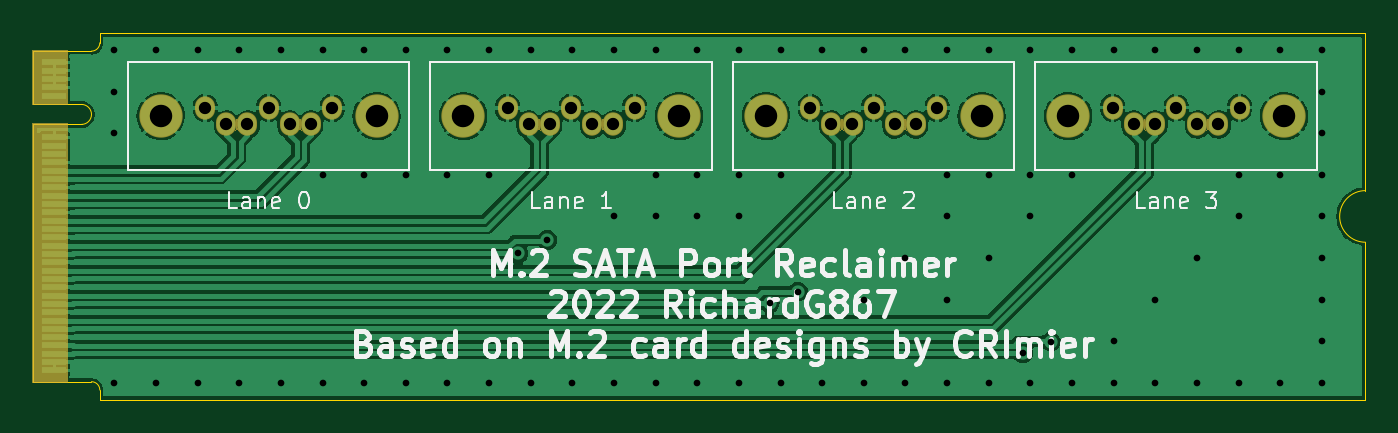
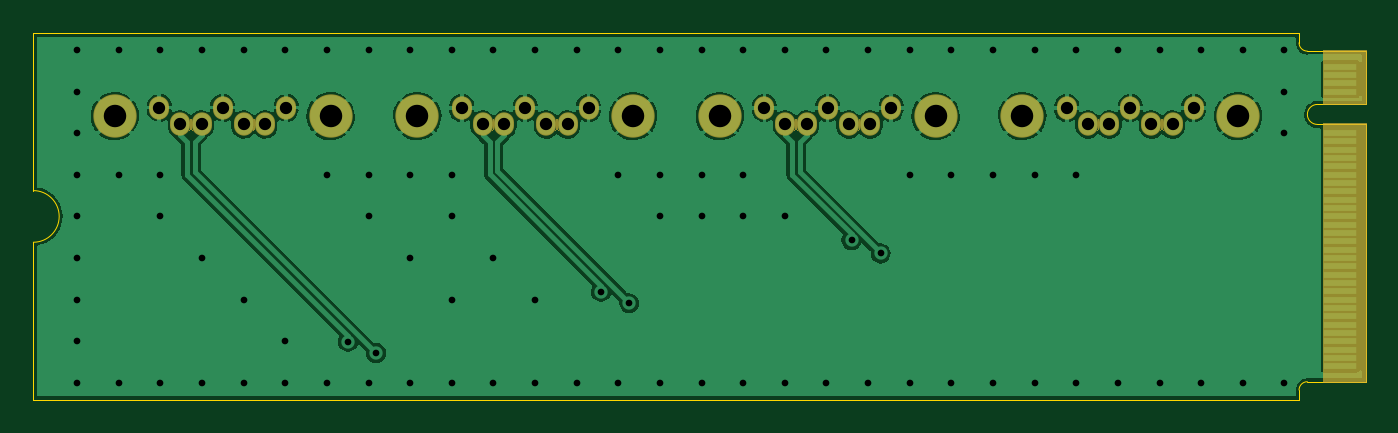
Circuit board: 11 layer files. Board 80.0 x 22.0 mm.
- bottom_copper: m2sata-B_Cu.gbl (103892 bytes)
- bottom_mask: m2sata-B_Mask.gbs (9281 bytes)
- paste: m2sata-B_Paste.gbp (489 bytes)
- bottom_silk: m2sata-B_Silkscreen.gbo (2036 bytes)
- outline: m2sata-Edge_Cuts.gm1 (1479 bytes)
- top_copper: m2sata-F_Cu.gtl (128116 bytes)
- top_mask: m2sata-F_Mask.gts (9257 bytes)
- paste: m2sata-F_Paste.gtp (489 bytes)
- top_silk: m2sata-F_Silkscreen.gto (28419 bytes)
- drill: m2sata-NPTH.drl (276 bytes)
- drill: m2sata-PTH.drl (2449 bytes)

=== bottom_copper: m2sata-B_Cu.gbl (103892 bytes, source omitted) ===
=== bottom_mask: m2sata-B_Mask.gbs (9281 bytes, source omitted) ===
=== paste: m2sata-B_Paste.gbp ===
G04 #@! TF.GenerationSoftware,KiCad,Pcbnew,(6.0.5)*
G04 #@! TF.CreationDate,2022-11-10T21:29:13-03:00*
G04 #@! TF.ProjectId,m2sata,6d327361-7461-42e6-9b69-6361645f7063,rev?*
G04 #@! TF.SameCoordinates,Original*
G04 #@! TF.FileFunction,Paste,Bot*
G04 #@! TF.FilePolarity,Positive*
%FSLAX46Y46*%
G04 Gerber Fmt 4.6, Leading zero omitted, Abs format (unit mm)*
G04 Created by KiCad (PCBNEW (6.0.5)) date 2022-11-10 21:29:13*
%MOMM*%
%LPD*%
G01*
G04 APERTURE LIST*
G04 APERTURE END LIST*
M02*

=== bottom_silk: m2sata-B_Silkscreen.gbo ===
G04 #@! TF.GenerationSoftware,KiCad,Pcbnew,(6.0.5)*
G04 #@! TF.CreationDate,2022-11-10T21:29:13-03:00*
G04 #@! TF.ProjectId,m2sata,6d327361-7461-42e6-9b69-6361645f7063,rev?*
G04 #@! TF.SameCoordinates,Original*
G04 #@! TF.FileFunction,Legend,Bot*
G04 #@! TF.FilePolarity,Positive*
%FSLAX46Y46*%
G04 Gerber Fmt 4.6, Leading zero omitted, Abs format (unit mm)*
G04 Created by KiCad (PCBNEW (6.0.5)) date 2022-11-10 21:29:13*
%MOMM*%
%LPD*%
G01*
G04 APERTURE LIST*
%ADD10C,0.100000*%
%ADD11O,1.202000X1.402000*%
%ADD12C,2.602000*%
G04 APERTURE END LIST*
%LPC*%
G36*
X100125000Y-109925000D02*
G01*
X97625000Y-109925000D01*
X97625000Y-94475000D01*
X100125000Y-94475000D01*
X100125000Y-109925000D01*
G37*
D10*
X100125000Y-109925000D02*
X97625000Y-109925000D01*
X97625000Y-94475000D01*
X100125000Y-94475000D01*
X100125000Y-109925000D01*
G36*
X100125000Y-93275000D02*
G01*
X97625000Y-93275000D01*
X97625000Y-90075000D01*
X100125000Y-90075000D01*
X100125000Y-93275000D01*
G37*
X100125000Y-93275000D02*
X97625000Y-93275000D01*
X97625000Y-90075000D01*
X100125000Y-90075000D01*
X100125000Y-93275000D01*
D11*
X162447238Y-93473494D03*
X163717238Y-94473494D03*
X164987238Y-94473494D03*
X166257238Y-93473494D03*
X167527238Y-94473494D03*
X168797238Y-94473494D03*
X170067238Y-93473494D03*
D12*
X172737238Y-93973494D03*
X159777238Y-93973494D03*
D11*
X107950000Y-93480000D03*
X109220000Y-94480000D03*
X110490000Y-94480000D03*
X111760000Y-93480000D03*
X113030000Y-94480000D03*
X114300000Y-94480000D03*
X115570000Y-93480000D03*
D12*
X118240000Y-93980000D03*
X105280000Y-93980000D03*
D11*
X144281492Y-93480000D03*
X145551492Y-94480000D03*
X146821492Y-94480000D03*
X148091492Y-93480000D03*
X149361492Y-94480000D03*
X150631492Y-94480000D03*
X151901492Y-93480000D03*
D12*
X154571492Y-93980000D03*
X141611492Y-93980000D03*
D11*
X126115746Y-93480000D03*
X127385746Y-94480000D03*
X128655746Y-94480000D03*
X129925746Y-93480000D03*
X131195746Y-94480000D03*
X132465746Y-94480000D03*
X133735746Y-93480000D03*
D12*
X136405746Y-93980000D03*
X123445746Y-93980000D03*
M02*

=== outline: m2sata-Edge_Cuts.gm1 ===
G04 #@! TF.GenerationSoftware,KiCad,Pcbnew,(6.0.5)*
G04 #@! TF.CreationDate,2022-11-10T21:29:13-03:00*
G04 #@! TF.ProjectId,m2sata,6d327361-7461-42e6-9b69-6361645f7063,rev?*
G04 #@! TF.SameCoordinates,Original*
G04 #@! TF.FileFunction,Profile,NP*
%FSLAX46Y46*%
G04 Gerber Fmt 4.6, Leading zero omitted, Abs format (unit mm)*
G04 Created by KiCad (PCBNEW (6.0.5)) date 2022-11-10 21:29:13*
%MOMM*%
%LPD*%
G01*
G04 APERTURE LIST*
G04 #@! TA.AperFunction,Profile*
%ADD10C,0.050000*%
G04 #@! TD*
G04 APERTURE END LIST*
D10*
X101625000Y-111000000D02*
X177625000Y-111000000D01*
X177625000Y-111000000D02*
X177625000Y-101550000D01*
X177625000Y-98450000D02*
X177625000Y-89000000D01*
X177625000Y-89000000D02*
X101625000Y-89000000D01*
X177625000Y-98450000D02*
G75*
G03*
X177625000Y-101550000I0J-1550000D01*
G01*
X100525000Y-94475000D02*
X97625000Y-94475000D01*
X97625000Y-100000000D02*
X97625000Y-109925000D01*
X97625000Y-93275000D02*
X100525000Y-93275000D01*
X97625000Y-109925000D02*
X101125000Y-109925000D01*
X97625000Y-94475000D02*
X97625000Y-100000000D01*
X101625000Y-89000000D02*
X101625000Y-89575000D01*
X101625000Y-110425000D02*
X101625000Y-111000000D01*
X97625000Y-90075000D02*
X97625000Y-93275000D01*
X101125000Y-90075000D02*
X97625000Y-90075000D01*
X100525000Y-94475000D02*
G75*
G03*
X100525000Y-93275000I0J600000D01*
G01*
X101625000Y-110425000D02*
G75*
G03*
X101125000Y-109925000I-500000J0D01*
G01*
X101125000Y-90075000D02*
G75*
G03*
X101625000Y-89575000I-1J500001D01*
G01*
M02*

=== top_copper: m2sata-F_Cu.gtl (128116 bytes, source omitted) ===
=== top_mask: m2sata-F_Mask.gts (9257 bytes, source omitted) ===
=== paste: m2sata-F_Paste.gtp ===
G04 #@! TF.GenerationSoftware,KiCad,Pcbnew,(6.0.5)*
G04 #@! TF.CreationDate,2022-11-10T21:29:13-03:00*
G04 #@! TF.ProjectId,m2sata,6d327361-7461-42e6-9b69-6361645f7063,rev?*
G04 #@! TF.SameCoordinates,Original*
G04 #@! TF.FileFunction,Paste,Top*
G04 #@! TF.FilePolarity,Positive*
%FSLAX46Y46*%
G04 Gerber Fmt 4.6, Leading zero omitted, Abs format (unit mm)*
G04 Created by KiCad (PCBNEW (6.0.5)) date 2022-11-10 21:29:13*
%MOMM*%
%LPD*%
G01*
G04 APERTURE LIST*
G04 APERTURE END LIST*
M02*

=== top_silk: m2sata-F_Silkscreen.gto (28419 bytes, source omitted) ===
=== drill: m2sata-NPTH.drl ===
M48
; DRILL file {KiCad (6.0.5)} date Thu Nov 10 21:29:27 2022
; FORMAT={-:-/ absolute / metric / decimal}
; #@! TF.CreationDate,2022-11-10T21:29:27-03:00
; #@! TF.GenerationSoftware,Kicad,Pcbnew,(6.0.5)
; #@! TF.FileFunction,NonPlated,1,2,NPTH
FMAT,2
METRIC
%
G90
G05
T0
M30

=== drill: m2sata-PTH.drl ===
M48
; DRILL file {KiCad (6.0.5)} date Thu Nov 10 21:29:27 2022
; FORMAT={-:-/ absolute / metric / decimal}
; #@! TF.CreationDate,2022-11-10T21:29:27-03:00
; #@! TF.GenerationSoftware,Kicad,Pcbnew,(6.0.5)
; #@! TF.FileFunction,Plated,1,2,PTH
FMAT,2
METRIC
; #@! TA.AperFunction,Plated,PTH,ViaDrill
T1C0.400
; #@! TA.AperFunction,Plated,PTH,ComponentDrill
T2C0.740
; #@! TA.AperFunction,Plated,PTH,ComponentDrill
T3C1.350
%
G90
G05
T1
X102.5Y-90.0
X102.5Y-92.5
X102.5Y-95.0
X102.5Y-110.0
X105.0Y-90.0
X105.0Y-110.0
X107.5Y-90.0
X107.5Y-110.0
X110.0Y-90.0
X110.0Y-110.0
X112.5Y-90.0
X112.5Y-110.0
X115.0Y-90.0
X115.0Y-97.5
X115.0Y-110.0
X117.5Y-90.0
X117.5Y-97.5
X117.5Y-110.0
X120.0Y-90.0
X120.0Y-97.5
X120.0Y-110.0
X122.5Y-90.0
X122.5Y-97.5
X122.5Y-110.0
X125.0Y-90.0
X125.0Y-97.5
X125.0Y-110.0
X126.746Y-102.225
X127.5Y-90.0
X127.5Y-110.0
X128.498Y-101.422
X130.0Y-90.0
X130.0Y-110.0
X132.5Y-90.0
X132.5Y-100.0
X132.5Y-110.0
X135.0Y-90.0
X135.0Y-97.5
X135.0Y-100.0
X135.0Y-110.0
X137.5Y-90.0
X137.5Y-97.5
X137.5Y-100.0
X137.5Y-110.0
X140.0Y-90.0
X140.0Y-97.5
X140.0Y-100.0
X140.0Y-110.0
X141.843Y-105.216
X142.5Y-90.0
X142.5Y-97.5
X142.5Y-110.0
X143.54Y-104.516
X145.0Y-90.0
X145.0Y-110.0
X147.5Y-90.0
X147.5Y-105.0
X147.5Y-110.0
X150.0Y-90.0
X150.0Y-102.5
X150.0Y-110.0
X152.5Y-90.0
X152.5Y-97.5
X152.5Y-100.0
X152.5Y-105.0
X152.5Y-110.0
X155.0Y-90.0
X155.0Y-97.5
X155.0Y-102.5
X155.0Y-110.0
X157.053Y-108.204
X157.5Y-90.0
X157.5Y-97.5
X157.5Y-100.0
X157.5Y-110.0
X158.726Y-107.52
X160.0Y-90.0
X160.0Y-97.5
X160.0Y-110.0
X162.5Y-90.0
X162.5Y-107.5
X162.5Y-110.0
X165.0Y-90.0
X165.0Y-105.0
X165.0Y-110.0
X167.5Y-90.0
X167.5Y-102.5
X167.5Y-110.0
X170.0Y-90.0
X170.0Y-97.5
X170.0Y-100.0
X170.0Y-110.0
X172.5Y-90.0
X172.5Y-97.5
X172.5Y-110.0
X175.0Y-90.0
X175.0Y-92.5
X175.0Y-95.0
X175.0Y-97.5
X175.0Y-100.0
X175.0Y-102.5
X175.0Y-105.0
X175.0Y-107.5
X175.0Y-110.0
T2
X107.95Y-93.48
X109.22Y-94.48
X110.49Y-94.48
X111.76Y-93.48
X113.03Y-94.48
X114.3Y-94.48
X115.57Y-93.48
X126.116Y-93.48
X127.386Y-94.48
X128.656Y-94.48
X129.926Y-93.48
X131.196Y-94.48
X132.466Y-94.48
X133.736Y-93.48
X144.281Y-93.48
X145.551Y-94.48
X146.821Y-94.48
X148.091Y-93.48
X149.361Y-94.48
X150.631Y-94.48
X151.901Y-93.48
X162.447Y-93.473
X163.717Y-94.473
X164.987Y-94.473
X166.257Y-93.473
X167.527Y-94.473
X168.797Y-94.473
X170.067Y-93.473
T3
X105.28Y-93.98
X118.24Y-93.98
X123.446Y-93.98
X136.406Y-93.98
X141.611Y-93.98
X154.571Y-93.98
X159.777Y-93.973
X172.737Y-93.973
T0
M30
